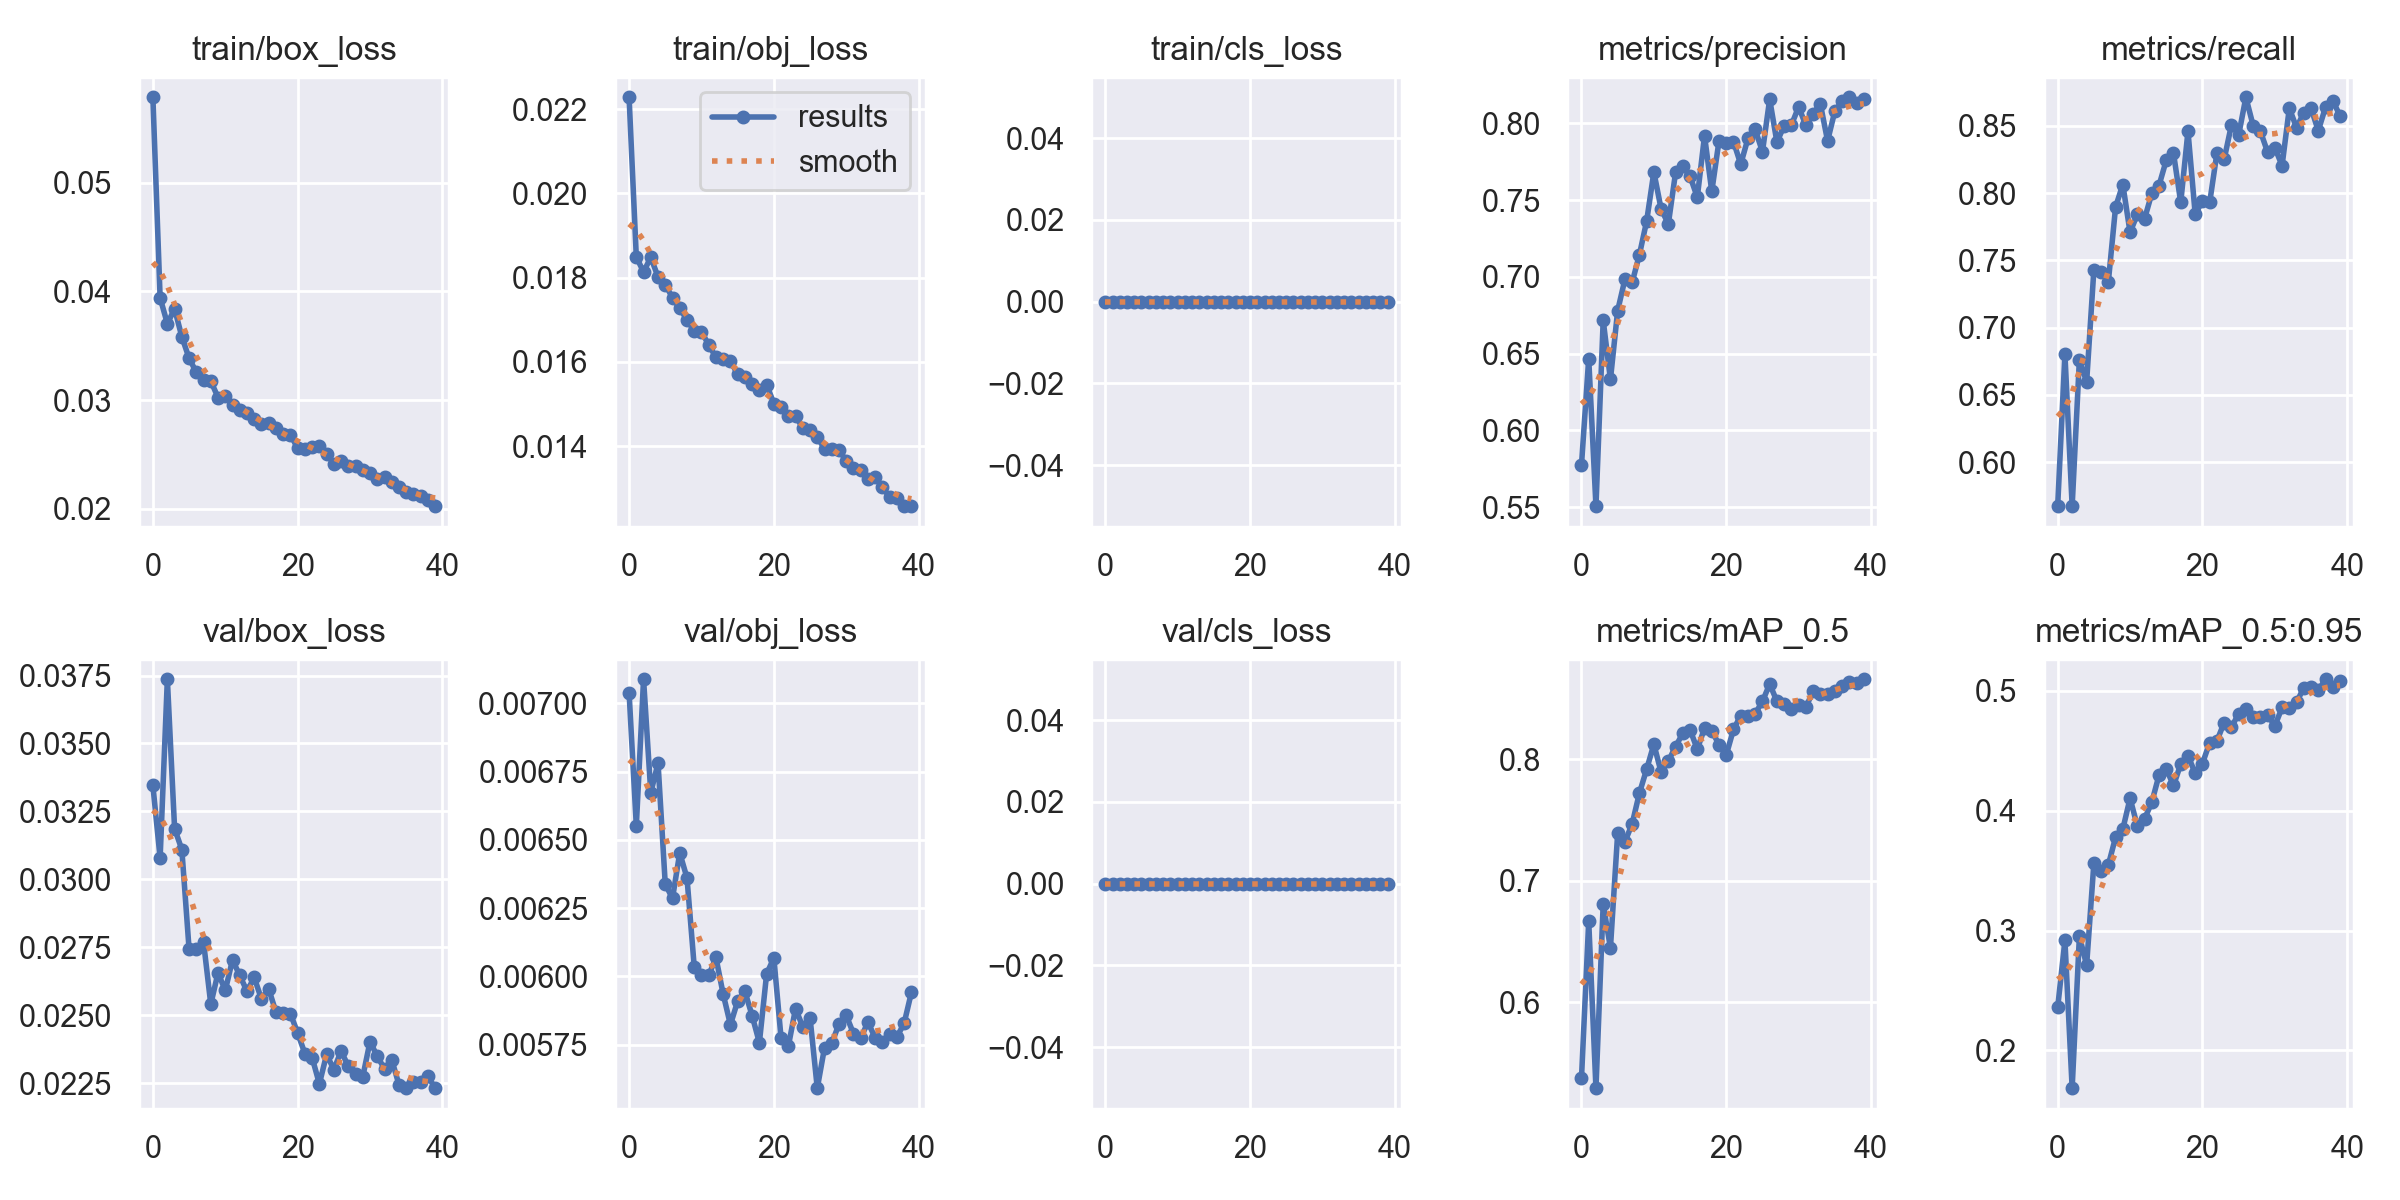

Values plotted in this chart, from the file beside it:
epoch, train/box_loss, train/obj_loss, train/cls_loss, metrics/precision, metrics/recall, metrics/mAP_0.5, metrics/mAP_0.5:0.95, val/box_loss, val/obj_loss, val/cls_loss, x/lr0, x/lr1, x/lr2
0, 0.05785, 0.02228, 0, 0.5775, 0.5673, 0.5375, 0.2357, 0.03346, 0.00704, 0, 0.07005, 0.003328, 0.003328
1, 0.03941, 0.01849, 0, 0.6468, 0.6804, 0.6666, 0.2917, 0.03078, 0.006552, 0, 0.03989, 0.006496, 0.006496
2, 0.03702, 0.01814, 0, 0.5507, 0.5673, 0.5294, 0.1684, 0.03736, 0.007088, 0, 0.009556, 0.0095, 0.0095
3, 0.0384, 0.01848, 0, 0.6717, 0.6763, 0.6808, 0.2951, 0.03187, 0.006673, 0, 0.009258, 0.009258, 0.009258
4, 0.03582, 0.01802, 0, 0.6332, 0.6596, 0.6447, 0.2712, 0.0311, 0.006782, 0, 0.009258, 0.009258, 0.009258
5, 0.03385, 0.01784, 0, 0.678, 0.743, 0.7389, 0.3561, 0.02744, 0.006337, 0, 0.00901, 0.00901, 0.00901
6, 0.03256, 0.01752, 0, 0.6984, 0.7417, 0.7319, 0.3501, 0.02742, 0.006286, 0, 0.008762, 0.008762, 0.008762
7, 0.03186, 0.01727, 0, 0.6964, 0.7341, 0.7467, 0.3548, 0.02769, 0.006452, 0, 0.008515, 0.008515, 0.008515
8, 0.03175, 0.017, 0, 0.7143, 0.7898, 0.7719, 0.3779, 0.02541, 0.006361, 0, 0.008268, 0.008268, 0.008268
9, 0.03024, 0.01673, 0, 0.7362, 0.8065, 0.7915, 0.3847, 0.02657, 0.006036, 0, 0.00802, 0.00802, 0.00802
10, 0.03036, 0.01671, 0, 0.7683, 0.7709, 0.8121, 0.4104, 0.02592, 0.006004, 0, 0.007772, 0.007772, 0.007772
11, 0.02952, 0.01641, 0, 0.7442, 0.7842, 0.7892, 0.3873, 0.02704, 0.006003, 0, 0.007525, 0.007525, 0.007525
12, 0.02907, 0.01611, 0, 0.7345, 0.7809, 0.7983, 0.3931, 0.02647, 0.006069, 0, 0.007278, 0.007278, 0.007278
13, 0.02883, 0.01606, 0, 0.768, 0.7998, 0.8102, 0.407, 0.02589, 0.005935, 0, 0.00703, 0.00703, 0.00703
14, 0.02826, 0.01602, 0, 0.7719, 0.8057, 0.8212, 0.4297, 0.02639, 0.005823, 0, 0.006783, 0.006783, 0.006783
15, 0.02778, 0.01571, 0, 0.7655, 0.8245, 0.8241, 0.435, 0.0256, 0.005909, 0, 0.006535, 0.006535, 0.006535
16, 0.02792, 0.01564, 0, 0.7518, 0.8298, 0.808, 0.4211, 0.02597, 0.005945, 0, 0.006287, 0.006287, 0.006287
17, 0.02745, 0.01548, 0, 0.7919, 0.7931, 0.8253, 0.4389, 0.02512, 0.005856, 0, 0.00604, 0.00604, 0.00604
18, 0.0269, 0.01533, 0, 0.7556, 0.8461, 0.823, 0.4461, 0.02508, 0.005757, 0, 0.005792, 0.005792, 0.005792
19, 0.02682, 0.01546, 0, 0.7886, 0.7843, 0.8119, 0.4312, 0.02506, 0.006009, 0, 0.005545, 0.005545, 0.005545
20, 0.02558, 0.01501, 0, 0.7873, 0.7942, 0.8033, 0.4394, 0.02435, 0.006068, 0, 0.005298, 0.005298, 0.005298
21, 0.02553, 0.01494, 0, 0.7881, 0.7931, 0.8243, 0.457, 0.0236, 0.005773, 0, 0.00505, 0.00505, 0.00505
22, 0.02571, 0.01472, 0, 0.7734, 0.8298, 0.8357, 0.4583, 0.02345, 0.005744, 0, 0.004803, 0.004803, 0.004803
23, 0.02581, 0.01472, 0, 0.7902, 0.8252, 0.8357, 0.4736, 0.02248, 0.005882, 0, 0.004555, 0.004555, 0.004555
24, 0.02506, 0.01442, 0, 0.796, 0.8506, 0.8374, 0.4696, 0.02356, 0.005815, 0, 0.004307, 0.004307, 0.004307
25, 0.02415, 0.01438, 0, 0.7815, 0.8432, 0.8473, 0.481, 0.023, 0.005848, 0, 0.00406, 0.00406, 0.00406
26, 0.02444, 0.01421, 0, 0.8157, 0.8713, 0.8617, 0.4848, 0.02368, 0.005591, 0, 0.003812, 0.003812, 0.003812
27, 0.02395, 0.01394, 0, 0.7877, 0.8503, 0.8475, 0.4781, 0.02313, 0.005739, 0, 0.003565, 0.003565, 0.003565
28, 0.02397, 0.01394, 0, 0.7985, 0.8461, 0.845, 0.4787, 0.02285, 0.005755, 0, 0.003318, 0.003318, 0.003318
29, 0.02354, 0.01391, 0, 0.7989, 0.8305, 0.8414, 0.4803, 0.02275, 0.005826, 0, 0.00307, 0.00307, 0.00307
30, 0.02325, 0.01365, 0, 0.8107, 0.8339, 0.8445, 0.4707, 0.02404, 0.005857, 0, 0.002822, 0.002822, 0.002822
31, 0.02276, 0.01348, 0, 0.7986, 0.8205, 0.8427, 0.4862, 0.02349, 0.00579, 0, 0.002575, 0.002575, 0.002575
32, 0.02293, 0.01343, 0, 0.8064, 0.8632, 0.8556, 0.4858, 0.02303, 0.005774, 0, 0.002328, 0.002328, 0.002328
33, 0.02243, 0.01321, 0, 0.8126, 0.8487, 0.8534, 0.4904, 0.02336, 0.005833, 0, 0.00208, 0.00208, 0.00208
34, 0.02204, 0.01325, 0, 0.7886, 0.8598, 0.8533, 0.5028, 0.02244, 0.005774, 0, 0.001832, 0.001832, 0.001832
35, 0.02158, 0.01303, 0, 0.8079, 0.8632, 0.8562, 0.5029, 0.02233, 0.005758, 0, 0.001585, 0.001585, 0.001585
36, 0.02132, 0.01278, 0, 0.8144, 0.8465, 0.8603, 0.5006, 0.02253, 0.005788, 0, 0.001337, 0.001337, 0.001337
37, 0.02115, 0.01277, 0, 0.8169, 0.8638, 0.8632, 0.5098, 0.02253, 0.005778, 0, 0.00109, 0.00109, 0.00109
38, 0.02077, 0.01257, 0, 0.813, 0.8687, 0.8627, 0.503, 0.02275, 0.005829, 0, 0.0008425, 0.0008425, 0.0008425
39, 0.02024, 0.01257, 0, 0.8157, 0.8576, 0.8656, 0.5085, 0.02232, 0.005941, 0, 0.000595, 0.000595, 0.000595
